Dataset: split_dataset (GitHub, naimalmunir101/AI-Project2). Classes: crack, normal, patchwork, pothole.

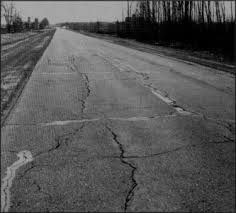
Label: crack

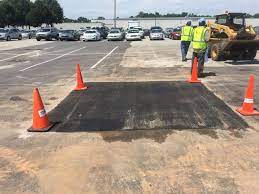
Label: patchwork

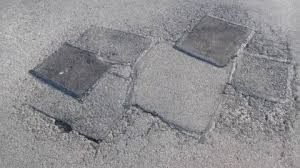
Label: patchwork

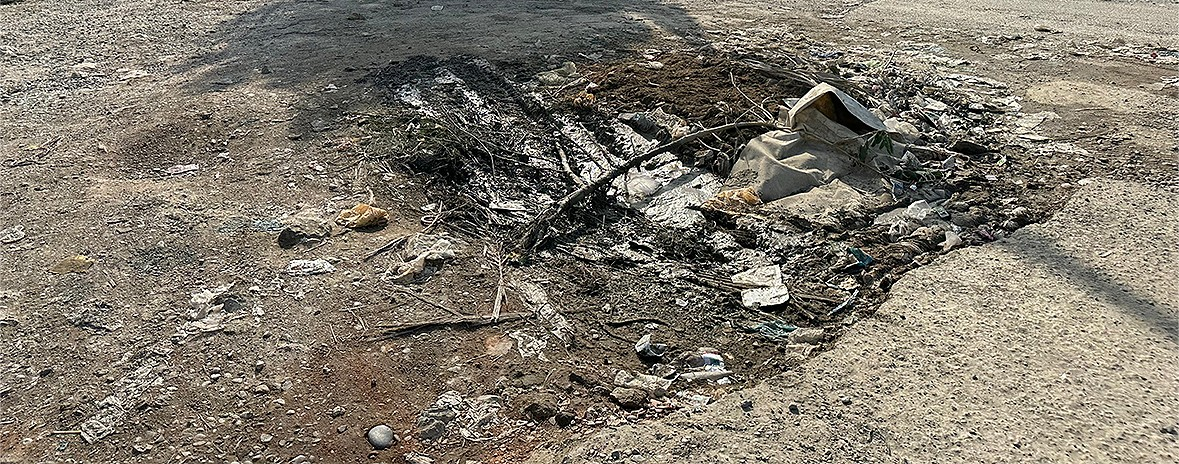
Label: pothole

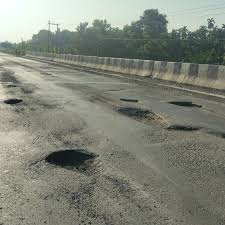
Label: pothole

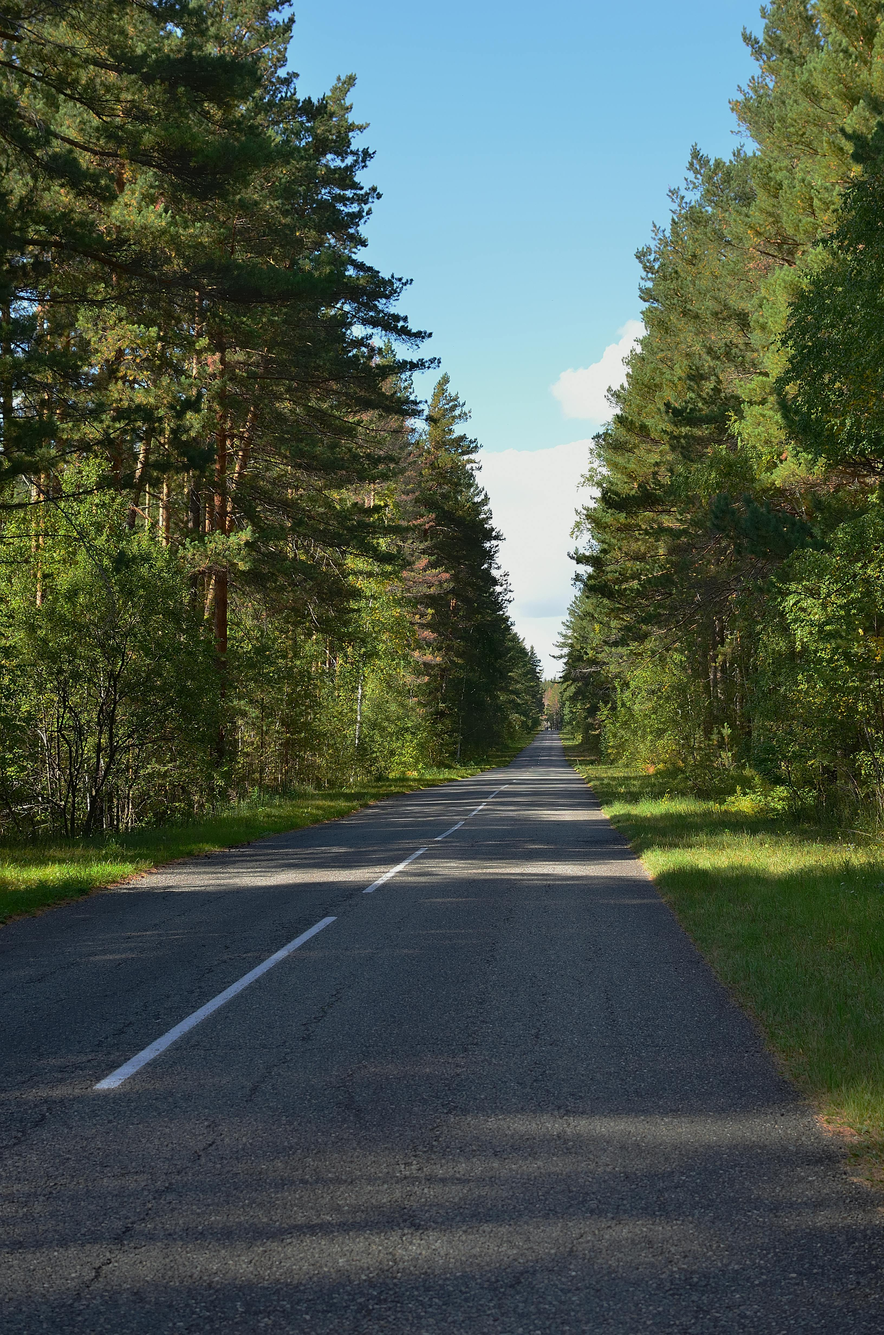
Label: normal
